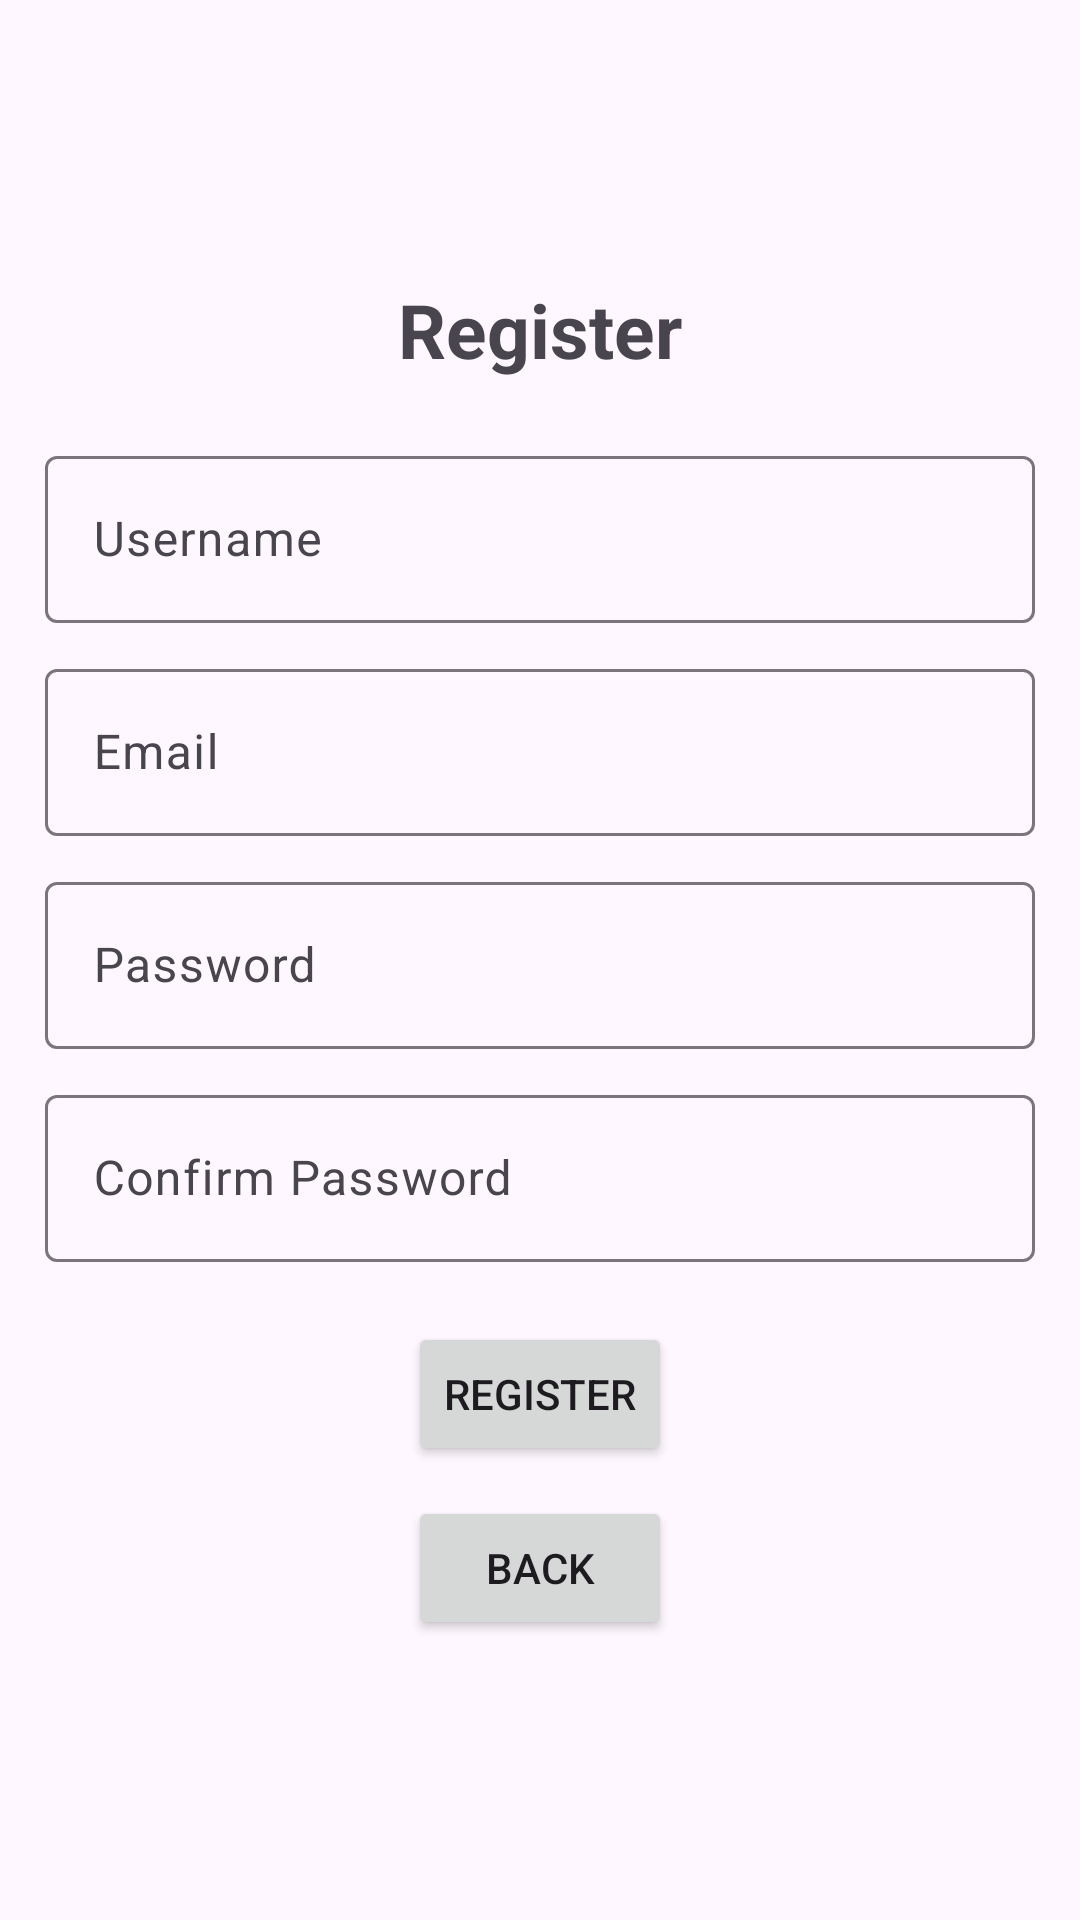

Android layout source for this screen:
<!-- AndroidManifest.xml: application theme Theme.Assignment2BrewByte -->
<!-- res/layout/activity_register.xml -->
<?xml version="1.0" encoding="utf-8"?>
<LinearLayout
    xmlns:android="http://schemas.android.com/apk/res/android"
    xmlns:app="http://schemas.android.com/apk/res-auto"
    xmlns:tools="http://schemas.android.com/tools"
    android:id="@+id/main"
    android:layout_width="match_parent"
    android:layout_height="match_parent"
    android:orientation="vertical"
    android:gravity="center"
    android:padding="15dp"
    tools:context=".Register">

    <TextView
        android:layout_width="match_parent"
        android:layout_height="wrap_content"
        android:gravity="center"
        android:text="@string/register"
        android:textSize="25sp"
        android:textStyle="bold"
        android:layout_marginBottom="20dp" />

    
    <com.google.android.material.textfield.TextInputLayout
        android:layout_width="match_parent"
        android:layout_height="wrap_content">
        <com.google.android.material.textfield.TextInputEditText
            android:id="@+id/username"
            android:layout_width="match_parent"
            android:layout_height="wrap_content"
            android:hint="@string/username"
            android:inputType="textPersonName" />
    </com.google.android.material.textfield.TextInputLayout>

    
    <com.google.android.material.textfield.TextInputLayout
        android:layout_width="match_parent"
        android:layout_height="wrap_content"
        android:layout_marginTop="10dp">
        <com.google.android.material.textfield.TextInputEditText
            android:id="@+id/email"
            android:layout_width="match_parent"
            android:layout_height="wrap_content"
            android:hint="@string/email"
            android:inputType="textEmailAddress" />
    </com.google.android.material.textfield.TextInputLayout>

    
    <com.google.android.material.textfield.TextInputLayout
        android:layout_width="match_parent"
        android:layout_height="wrap_content"
        android:layout_marginTop="10dp">
        <com.google.android.material.textfield.TextInputEditText
            android:id="@+id/password"
            android:layout_width="match_parent"
            android:layout_height="wrap_content"
            android:hint="@string/password"
            android:inputType="textPassword" />
    </com.google.android.material.textfield.TextInputLayout>

    
    <com.google.android.material.textfield.TextInputLayout
        android:layout_width="match_parent"
        android:layout_height="wrap_content"
        android:layout_marginTop="10dp">
        <com.google.android.material.textfield.TextInputEditText
            android:id="@+id/confirm_password"
            android:layout_width="match_parent"
            android:layout_height="wrap_content"
            android:hint="@string/confirm_password"
            android:inputType="textPassword" />
    </com.google.android.material.textfield.TextInputLayout>

    
    <Button
        android:id="@+id/btn_register"
        android:layout_width="wrap_content"
        android:layout_height="wrap_content"
        android:layout_marginTop="20dp"
        android:text="@string/register" />

    
    <Button
        android:id="@+id/btn_back_login"
        android:layout_width="wrap_content"
        android:layout_height="wrap_content"
        android:layout_marginTop="10dp"
        android:text="Back" />
</LinearLayout>
<!-- resources referenced by this layout -->
<resources>
  <string name="confirm_password">Confirm Password</string>
  <string name="email">Email</string>
  <string name="password">Password</string>
  <string name="register">Register</string>
  <string name="username">Username</string>
  <style name="Theme.Assignment2BrewByte" parent="Base.Theme.Assignment2BrewByte" />
  <style name="Base.Theme.Assignment2BrewByte" parent="Theme.Material3.DayNight.NoActionBar">
          
          
      </style>
</resources>
